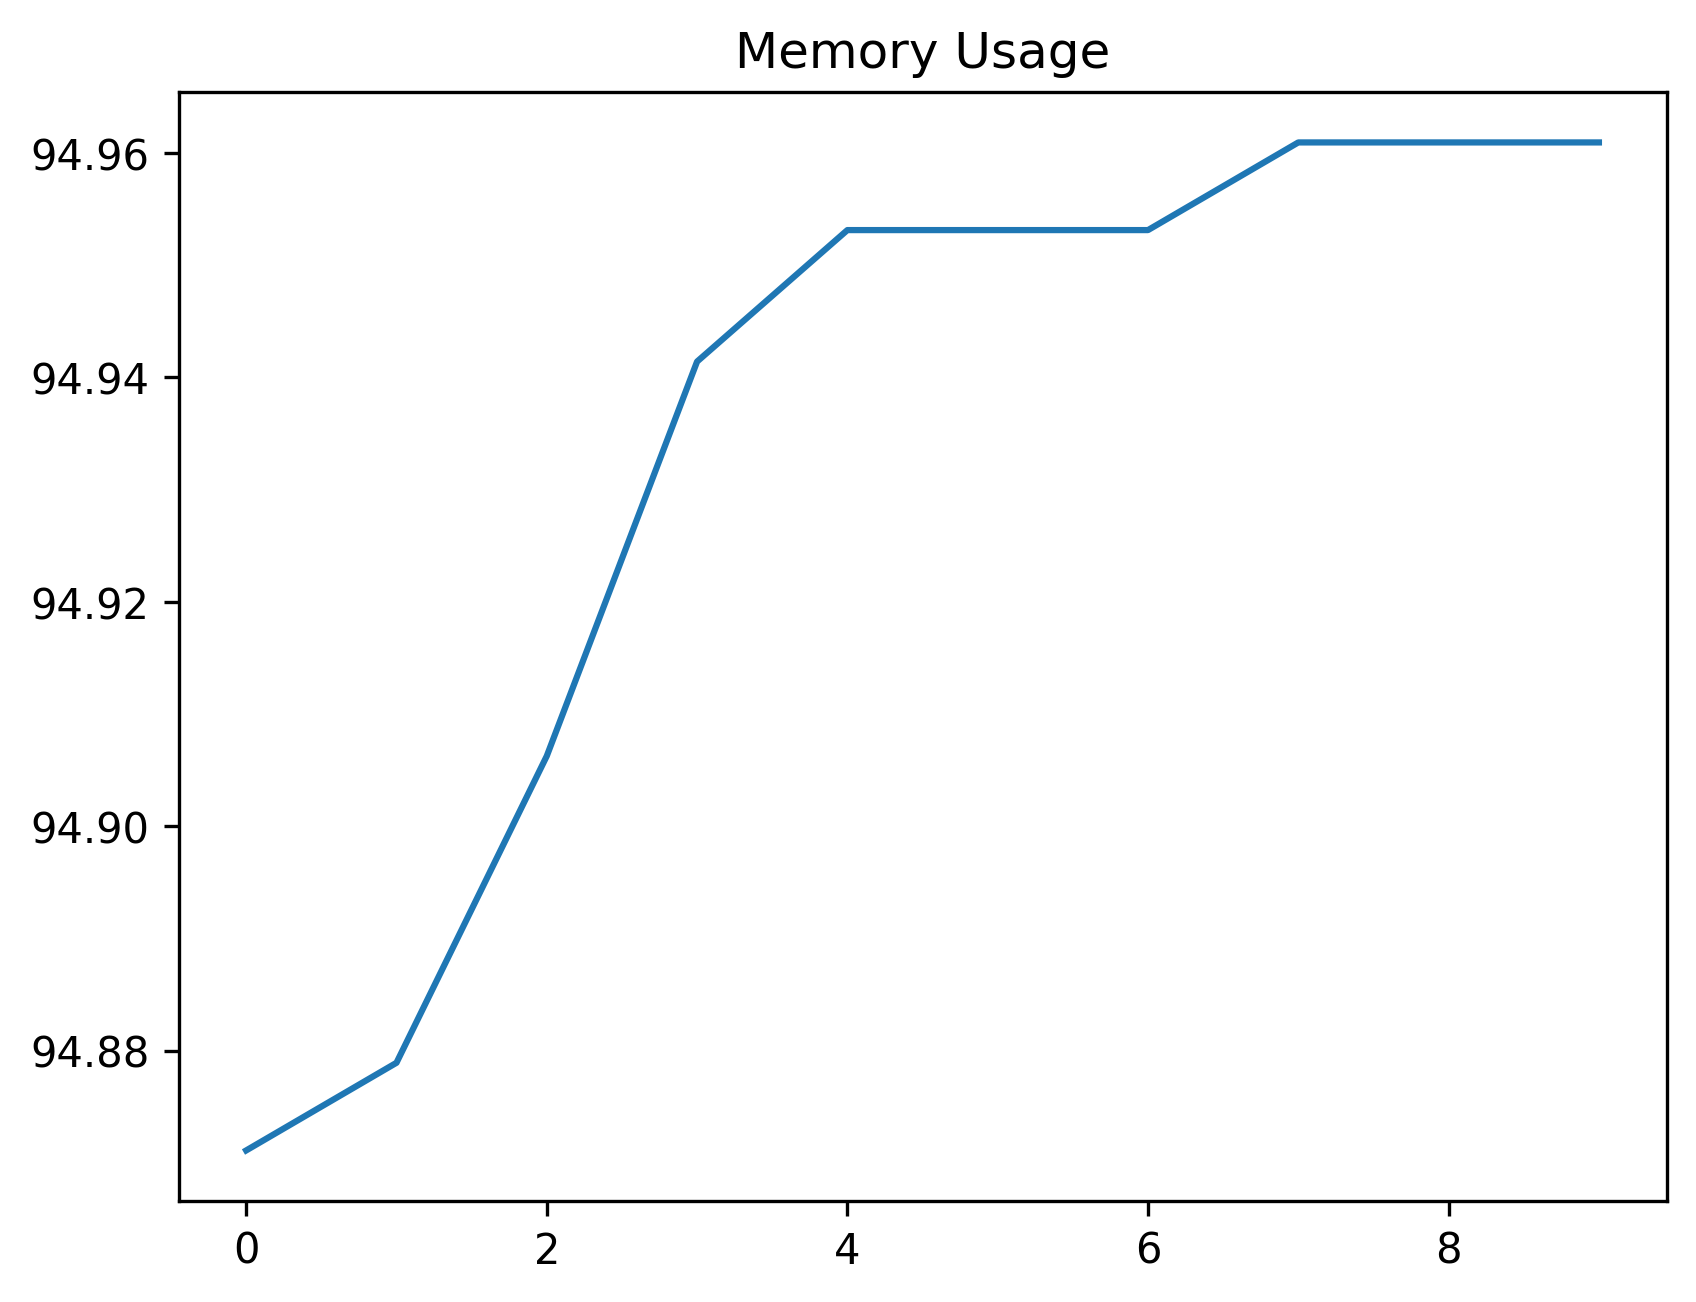

The file beside this chart, header and first rows:
date_time, name, memory
2024-02-12 12:25:02.208824, start, 94.87
2024-02-12 12:25:02.727471, wait_for_login_tab_to_open_two_items, 94.88
2024-02-12 12:25:02.743098, swap_to_new_tab, 94.91
2024-02-12 12:25:04.374943, wait_for_user_name, 94.94
2024-02-12 12:25:04.973547, fill_in_user_name, 94.95
2024-02-12 12:25:05.756779, for_password_element, 94.95
2024-02-12 12:25:06.803062, fill_in_password, 94.95
2024-02-12 12:25:07.883145, stay_signed_in, 94.96
2024-02-12 12:25:07.899365, switch_to_default, 94.96
2024-02-12 12:25:11.895876, wait_for_main, 94.96
